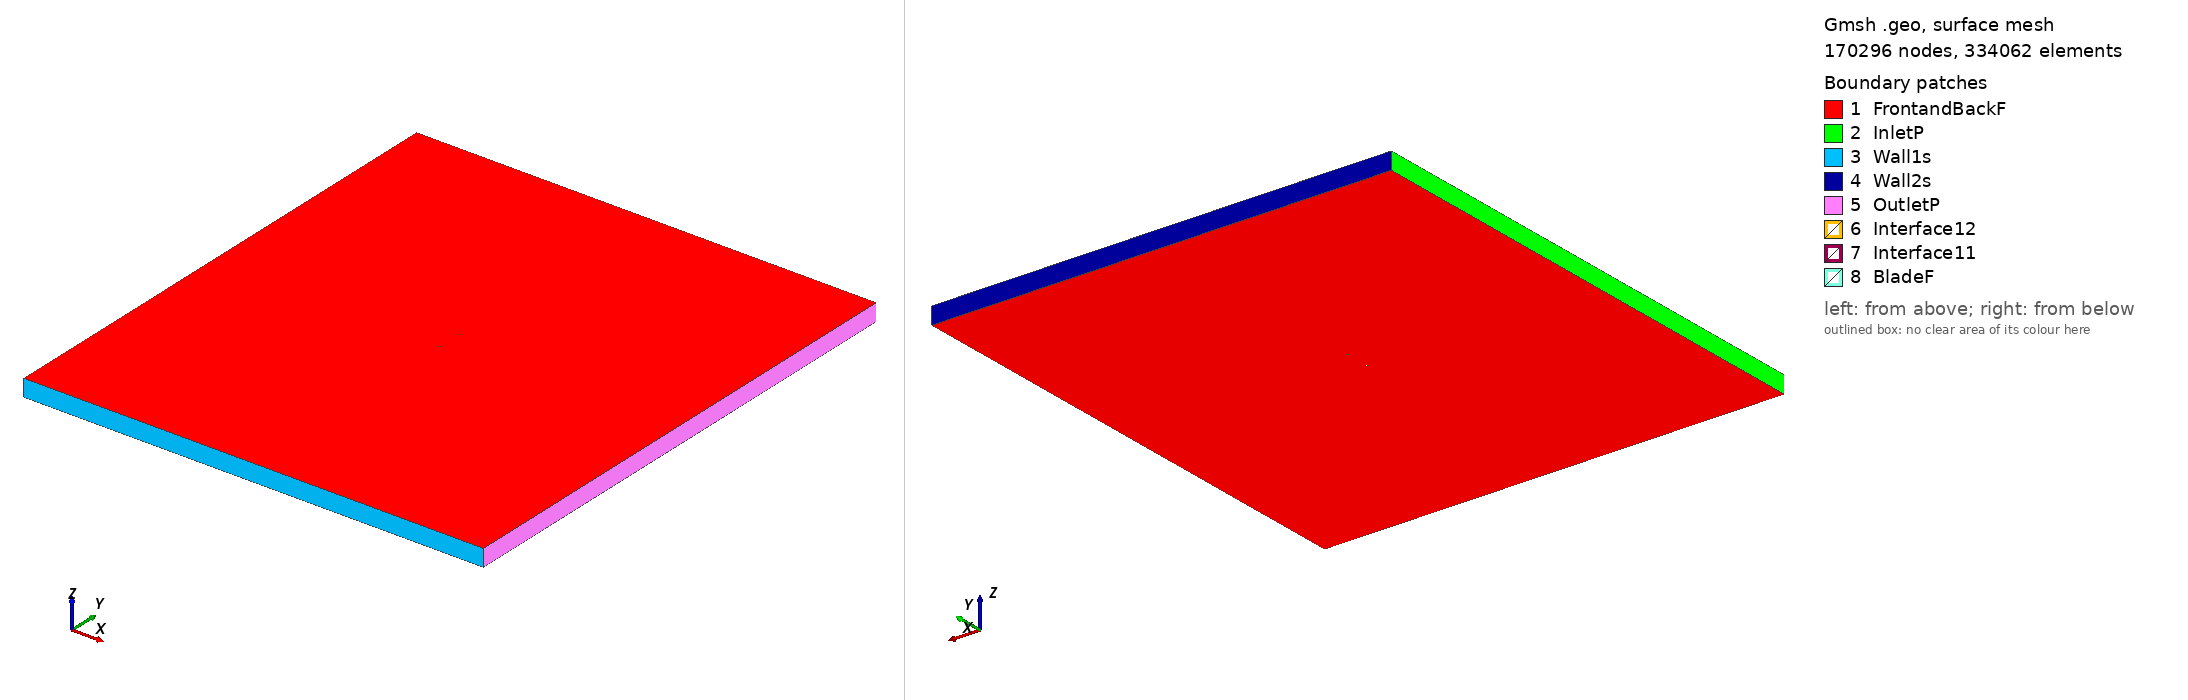

Gmsh geometry script, surface-meshed: 170296 nodes, 334062 surface elements. Boundary patches (legend numbers): 1 FrontandBackF, 2 InletP, 3 Wall1s, 4 Wall2s, 5 OutletP, 6 Interface12, 7 Interface11, 8 BladeF. Left view from above one corner, right view from below the opposite corner. Legend entries are the model's physical surfaces. The drawing asked Gmsh for element sizes between 1% and 20% of the model's largest extent; the script's own settings can give other sizes.

=== cap21c_tsr2_1.7319_aoa_-6.1808.geo (drawn) ===
SetFactory("OpenCASCADE");

Point(1) = {0.074469, 0.750000, 0, 1.0};
Point(2) = {-0.036313, 0.749364, 0, 1.0};
Point(3) = {-0.038631, 0.749325, 0, 1.0};
Point(4) = {-0.045312, 0.749144, 0, 1.0};
Point(5) = {-0.051436, 0.748646, 0, 1.0};
Point(6) = {-0.056910, 0.747684, 0, 1.0};
Point(7) = {-0.061704, 0.746275, 0, 1.0};
Point(8) = {-0.065810, 0.744501, 0, 1.0};
Point(9) = {-0.069132, 0.742421, 0, 1.0};
Point(10) = {-0.071682, 0.740071, 0, 1.0};
Point(11) = {-0.073425, 0.737458, 0, 1.0};
Point(12) = {-0.074564, 0.732974, 0, 1.0};
Point(13) = {-0.072534, 0.729229, 0, 1.0};
Point(14) = {-0.070310, 0.727397, 0, 1.0};
Point(15) = {-0.067343, 0.725904, 0, 1.0};
Point(16) = {-0.063673, 0.724775, 0, 1.0};
Point(17) = {-0.059298, 0.724065, 0, 1.0};
Point(18) = {-0.054332, 0.723881, 0, 1.0};
Point(19) = {-0.048803, 0.724328, 0, 1.0};
Point(20) = {-0.042732, 0.725326, 0, 1.0};
Point(21) = {-0.036174, 0.726631, 0, 1.0};
Point(22) = {-0.033899, 0.727076, 0, 1.0};
Point(23) = {0.074635, 0.748473, 0, 1.0};
Point(24) = {-0.074469, -0.750000, 0, 1.0};
Point(25) = {0.036313, -0.749364, 0, 1.0};
Point(26) = {0.038631, -0.749325, 0, 1.0};
Point(27) = {0.045312, -0.749144, 0, 1.0};
Point(28) = {0.051436, -0.748646, 0, 1.0};
Point(29) = {0.056910, -0.747684, 0, 1.0};
Point(30) = {0.061704, -0.746275, 0, 1.0};
Point(31) = {0.065810, -0.744501, 0, 1.0};
Point(32) = {0.069132, -0.742421, 0, 1.0};
Point(33) = {0.071682, -0.740071, 0, 1.0};
Point(34) = {0.073425, -0.737458, 0, 1.0};
Point(35) = {0.074564, -0.732974, 0, 1.0};
Point(36) = {0.072534, -0.729229, 0, 1.0};
Point(37) = {0.070310, -0.727397, 0, 1.0};
Point(38) = {0.067343, -0.725904, 0, 1.0};
Point(39) = {0.063673, -0.724775, 0, 1.0};
Point(40) = {0.059298, -0.724065, 0, 1.0};
Point(41) = {0.054332, -0.723881, 0, 1.0};
Point(42) = {0.048803, -0.724328, 0, 1.0};
Point(43) = {0.042732, -0.725326, 0, 1.0};
Point(44) = {0.036174, -0.726631, 0, 1.0};
Point(45) = {0.033899, -0.727076, 0, 1.0};
Point(46) = {-0.074635, -0.748473, 0, 1.0};

// Lines: first blade (splines 1-4)
Spline(1) = {1:23};
Spline(2) = {23,1};

// Lines: second blade (splines 5-8)
Spline(3) = {24:46};
Spline(4) = {46,24};

// Outer domain (points 20001-4 and lines)
Point(47) = {-13.50000000, -15.00000000, 0, 1.0};
Point(48) = {-13.50000000, 15.00000000, 0, 1.0};
Point(49) = {13.50000000, 15.00000000, 0, 1.0};
Point(50) = {13.50000000, -15.00000000, 0, 1.0};
Line(11) = {47, 48};
Line(12) = {48, 49};
Line(13) = {49, 50};
Line(14) = {47, 50};

// Interface (between moving and stationary domain) (circles)
Circle(9) = {0, 0, 0, 0.80000000, 0, 2*Pi};
Circle(10) = {0, 0, 0, 0.80000000, 0, 2*Pi};

// Loops collect Lines/Splines/etc (blade1, blade2, domain, first circle)
Line Loop(1) = {1:2};
Line Loop(2) = {3:4};
Line Loop(3) = {11,12,13,-14};
Line Loop(4) = {9};

// BooleanDifference cuts out the circle/interface from the domain
Plane Surface(1) = {3};
Plane Surface(2) = {4};
BooleanDifference{ Surface{1}; Delete;}{ Surface{2}; Delete;}

// This one cuts out the blades from the inner circle/interface
Line Loop(6) = {10};
Plane Surface(5) = {6};
Plane Surface(6) = {1};
Plane Surface(7) = {2};
BooleanDifference{ Surface{5}; Delete;}{ Surface{6,7}; Delete;}

// extrude to 3rd dimension
Extrude {0, 0, 1} {Surface{1}; Surface{5}; Layers{1}; Recombine;}

// Physical Surfaces are the named boundaries (patches)
Physical Surface("Interface11") = {12};
Physical Surface("Interface12") = {10};

// sides of domain
Physical Surface("InletP") = {6};
Physical Surface("OutletP") = {9};

// top and bottom of domain
Physical Surface("Wall1s") = {7};
Physical Surface("Wall2s") = {8};

// Check FrontandBackF by ensuring there is nothing in the 3rd dimension
Physical Surface("FrontandBackF") = {1,11,5,17};
Physical Surface("BladeF") = {13:16};
Physical Volume("Turbine") = {2};
Physical Volume("Farfield") = {1};

// settings for airfoil boundary layer
Field[1] = BoundaryLayer;
Field[1].EdgesList = {1:4};
Field[1].hwall_n = 1e-3;
Field[1].thickness = 1.5e-2;
Field[1].ratio = 1.05;
Field[1].Quads = 1;
BoundaryLayer Field = 1;

// control points for mesh (blade and interface)
// floor((arc length / 1.5mm)/ 2) -> Transfinite Line
Transfinite Line {1,3} = 103 Using Progression 1;
Transfinite Line {2,4} = 2 Using Progression 1;
Transfinite Line {9, 15} = 800 Using Progression 1;

// For more information on gmsh syntax, visit http://gmsh.info/doc/texinfo/gmsh.html
